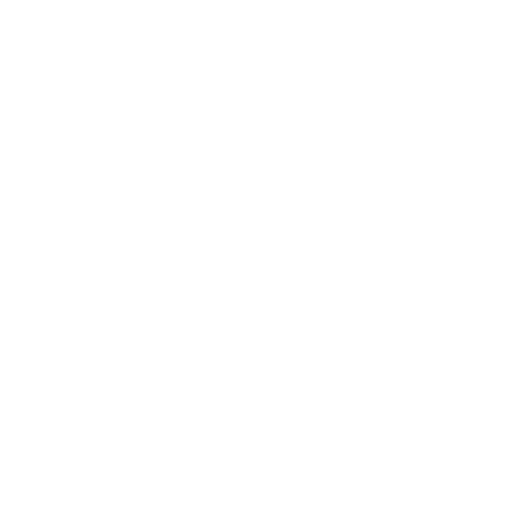
t = 0.00 s
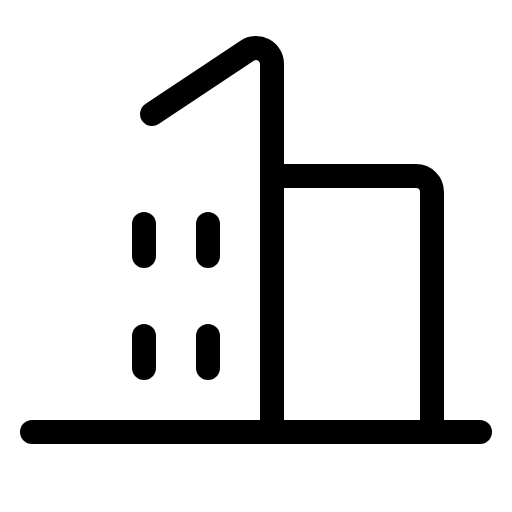
t = 0.38 s
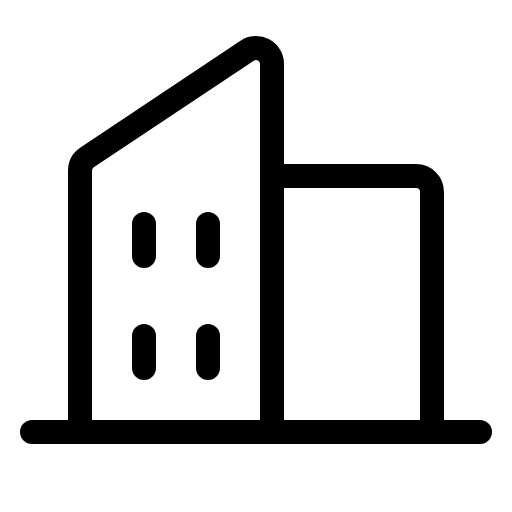
t = 1.13 s
t = 1.50 s: frame unchanged from t = 1.13 s, image omitted
t = 1.88 s: frame unchanged from t = 1.13 s, image omitted
t = 2.63 s: frame unchanged from t = 1.13 s, image omitted

The animated SVG that drew these frames (rendered in a browser with its animation timeline set to each time). Animation: 1 CSS @keyframes rule; one cycle of 3.00 s, repeats indefinitely.

<svg xmlns="http://www.w3.org/2000/svg" viewBox="0 0 256 256">
  <style>
    .draw-line {
      stroke-dasharray: 2000;
      stroke-dashoffset: 0;
    }
    svg:hover .draw-line {
      animation: phosphor-draw-in 3s ease-in-out infinite alternate;
    }
    @keyframes phosphor-draw-in {
      0%   { stroke-dashoffset: 2000; }
      50%  { stroke-dashoffset: 0; }
      100% { stroke-dashoffset: 0; }
    }
  </style><rect width="256" height="256" fill="none"/><path d="M136,216V32a8,8,0,0,0-12.44-6.65l-80,53.33A8,8,0,0,0,40,85.35V216" fill="none" stroke="currentColor" stroke-linecap="round" stroke-linejoin="round" stroke-width="12" class="draw-line"/><path d="M136,88h72a8,8,0,0,1,8,8V216" fill="none" stroke="currentColor" stroke-linecap="round" stroke-linejoin="round" stroke-width="12" class="draw-line"/><line x1="16" y1="216" x2="240" y2="216" fill="none" stroke="currentColor" stroke-linecap="round" stroke-linejoin="round" stroke-width="12" class="draw-line"/><line x1="104" y1="112" x2="104" y2="128" fill="none" stroke="currentColor" stroke-linecap="round" stroke-linejoin="round" stroke-width="12" class="draw-line"/><line x1="72" y1="112" x2="72" y2="128" fill="none" stroke="currentColor" stroke-linecap="round" stroke-linejoin="round" stroke-width="12" class="draw-line"/><line x1="72" y1="168" x2="72" y2="184" fill="none" stroke="currentColor" stroke-linecap="round" stroke-linejoin="round" stroke-width="12" class="draw-line"/><line x1="104" y1="168" x2="104" y2="184" fill="none" stroke="currentColor" stroke-linecap="round" stroke-linejoin="round" stroke-width="12" class="draw-line"/></svg>
